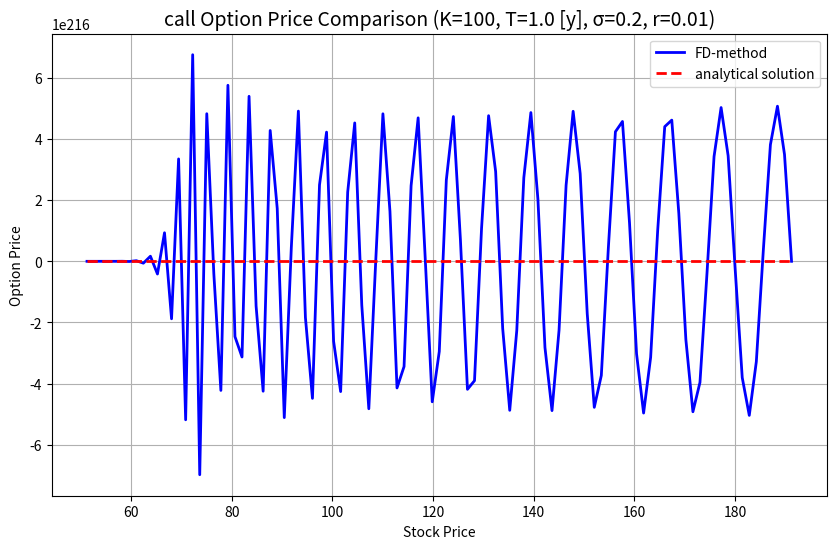

The script that saved this image:
import numpy as np
from scipy.stats import norm
import matplotlib.pyplot as plt


def thomas_algorithm(A, d):
    """
    Solve tridiagonal system A·x = d using Thomas algorithm.

    This algorithm is written by ChatGPT based on a old 
    thomas lagorithm implementation I had in matlab 
    
    Parameters:
    A: tridiagonal matrix (M-1 x M-1)
    d: right-hand side vector (length M-1)
    
    Returns:
    x: solution vector
    """
    n = len(d)
    
    # Extract diagonals
    a = np.diag(A, k=-1)  # sub-diagonal (length n-1)
    b = np.diag(A, k=0)   # main diagonal (length n)
    c = np.diag(A, k=1)   # super-diagonal (length n-1)
    
    # Make copies
    a = a.copy()
    b = b.copy()
    c = c.copy()
    d = d.copy()
    
    # Forward elimination
    for i in range(1, n):
        w = a[i-1] / b[i-1]
        b[i] -= w * c[i-1]
        d[i] -= w * d[i-1]
    
    # Back substitution
    x = np.zeros(n)
    x[-1] = d[-1] / b[-1]
    
    for i in range(n-2, -1, -1):
        x[i] = (d[i] - c[i] * x[i+1]) / b[i]
    
    return x


def bsm_analytical(S, K, T, r, sigma, option_type="call"):
    """
    Black-Scholes-Merton analytical option pricing formula.
    
    Parameters:
    S: current stock price or array of prices
    K: strike price
    T: time to expiration (years)
    r: risk-free rate
    sigma: volatility
    option_type: "call" or "put"
    
    Returns:
    option_price: analytical BSM price(s)
    """
    d1 = (np.log(S / K) + (r + 0.5 * sigma**2) * T) / (sigma * np.sqrt(T))
    d2 = d1 - sigma * np.sqrt(T)
    
    if option_type == "call":
        option_price = S * norm.cdf(d1) - K * np.exp(-r * T) * norm.cdf(d2)
    else:
        option_price = K * np.exp(-r * T) * norm.cdf(-d2) - S * norm.cdf(-d1)
    
    return option_price


def finite_differences(S_low, S_high, T, N, M, K, r, sigma, option="call", theta = 0.5):
    """
    INPUT: 
        ...

    OUTPUT: 
        Vector of price of option for different S_0 for inputed K.

    NOTES:
        theta = 0.5: ( Default )
        This is the Crank-Nicholson scheme. Crank-Nicholasson is unconditionally stable,
        so we do not need to consider the grid spaceing because of stability constraints.

        theta = 1: (Fullt implicit)
        This is the Fully-implicit scheme. This is also unconditionally stable, so we do
        not need to consider the grid spaceing because of stability constraints.

        theta = 0: ( Fully explicit)
        This is the Fully-explicit scheme. This is conditionally stable so we need to 
        choose Delta t leq fraq{(Delta S)^2}{(sigma S_{max})^2 + r Delta S}

        Other theta:
        I dont think there is a general solution for other thetas so this might or 
        might not work for other thetas.

    """

    #   Discritization 
    dt      = T / N
    dS      = (S_high - S_low) / M
    time    = np.linspace(0, T, N+1)
    price   = np.linspace(S_low, S_high, M+1)

    # Setup terminal condition, from 1c)
    if option == "call":
        V = np.maximum(price - K, 0)
    else:
        V = np.maximum(K - price, 0)

    

    # Setup matrices, A*V^{n+1} = B*V^n
    # Problem: How do we get the current price? 
    # Solution:
    j_idx = np.arange(1, M)    # Gives [1, 2, ..., M-1]
    S_j = price[j_idx]         # Vector of all relevan prices between S_low and S_high

    # We construct help variables as we did in task 1a) 
    # For matrix A
    alpha = -theta * (r * S_j) / (2*dS) + theta * 0.5 * (sigma**2 * S_j**2) / (dS**2)
    beta  = 1/dt - theta * (sigma**2 * S_j**2) / (dS**2)
    gamma = theta * (r * S_j) / (2*dS) + theta * 0.5 * (sigma**2 * S_j**2) / (dS**2)

    # For matrix B  
    delta = (1-theta) * (r * S_j) / (2*dS) - (1-theta) * 0.5 * (sigma**2 * S_j**2) / (dS**2)
    epsilon = 1/dt + r + (1-theta) * (sigma**2 * S_j**2) / (dS**2)
    zeta = -(1-theta) * (r * S_j) / (2*dS) - (1-theta) * 0.5 * (sigma**2 * S_j**2) / (dS**2)
        
    A = np.zeros((M-1, M-1))
    B = np.zeros((M-1, M-1))

    for k in range(M-1):
        if k > 0:
            A[k, k-1] = alpha[k]
            B[k, k-1] = delta[k]
        A[k, k]   = beta[k]
        B[k, k]   = epsilon[k]
        if k < M-2:
            A[k, k+1] = gamma[k]
            B[k, k+1] = zeta[k]

    # Now that we have constructed A and B
    
    # Solve sytem from BC to t_0


    for n in range(N-1, -1, -1):
        # Boundary conditions
        current_time = time[n]
        time_to_maturity = T - current_time
    
        if option == "call":
            V[0] = 0  
            V[-1] = S_high - K * np.exp(-r * time_to_maturity) 
        else:
            V[0] = K * np.exp(-r * time_to_maturity)  
            V[-1] = 0  

        #   Update solution
        V_internal = V[1:M].copy()  # internal points at current time
        d = B @ V_internal
        
        # Solve AV^{n+1} = d for internal points
        V_next_internal = thomas_algorithm(A, d)

        V[1:M] = V_next_internal



    return price, V


#   Constants
K = 100
T = 1.0     # Enhet?? År eler?
N = 100
M = 100
r = 0.01    # Enhet?
sigma = 0.2 # Enhet?
option="call"

# From 1.b)
S_low = 51.268
S_high = 191.191


# Price the option
# price - stock price
# V     - option price as function of stock price
price, V = finite_differences(S_low, S_high, T, N, M, K, r, sigma, option, theta=0.5)

if False:
    # Plot results
    plt.figure(figsize=(10, 6))
    plt.plot(price, V)
    plt.xlabel('Stock Price')
    plt.ylabel('Option Price')
    plt.title(f"{option} Option Price vs. Stock Price for K = {K} and T = {T}[y]")
    plt.grid(True)
    plt.show()

    # Wierd results for the endpoint? 


price   = np.linspace(S_low, S_high, M+1)
analytical_results = bsm_analytical(price, K, T, r, sigma, option_type="call")

if True:
    # Compare our prices and BSM prices
    plt.figure(figsize=(10, 6))
    plt.plot(price, V, 'b-', linewidth=2, label='Finite Difference')
    plt.plot(price, analytical_results, 'r--', linewidth=2, label='Analytical BSM')
    plt.legend(['FD-method','analytical solution'])
    plt.xlabel('Stock Price')
    plt.ylabel('Option Price')
    plt.title(f'{option} Option Price Comparison (K={K}, T={T} [y], σ={sigma}, r={r})', fontsize=14)    
    plt.grid(True)
    plt.show()

    # Wierd results for the endpoint? 
